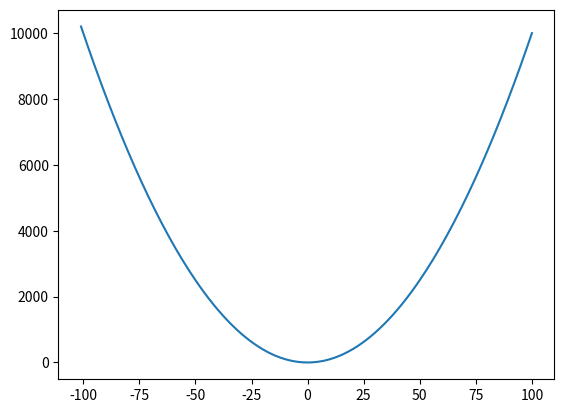

Python code for this plot:
# plot.py
# plot the function y = x^2
# Author: Andy Walker

import numpy as np
import matplotlib.pyplot as plt 

xpoints = np.array(range(-101,101))
ypoints = xpoints * xpoints

plt.plot(xpoints, ypoints)
plt.show()